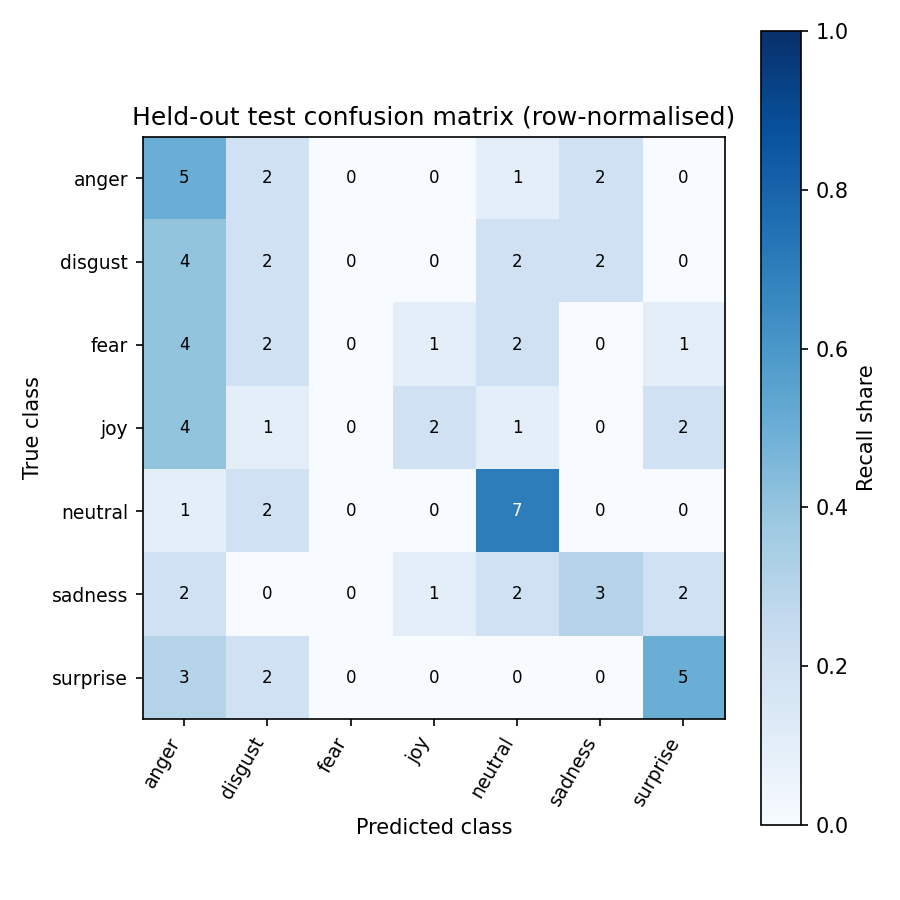

The file beside this chart, header and first rows:
true / predicted, anger, disgust, fear, joy, neutral, sadness, surprise
anger, 5, 2, 0, 0, 1, 2, 0
disgust, 4, 2, 0, 0, 2, 2, 0
fear, 4, 2, 0, 1, 2, 0, 1
joy, 4, 1, 0, 2, 1, 0, 2
neutral, 1, 2, 0, 0, 7, 0, 0
sadness, 2, 0, 0, 1, 2, 3, 2
surprise, 3, 2, 0, 0, 0, 0, 5
